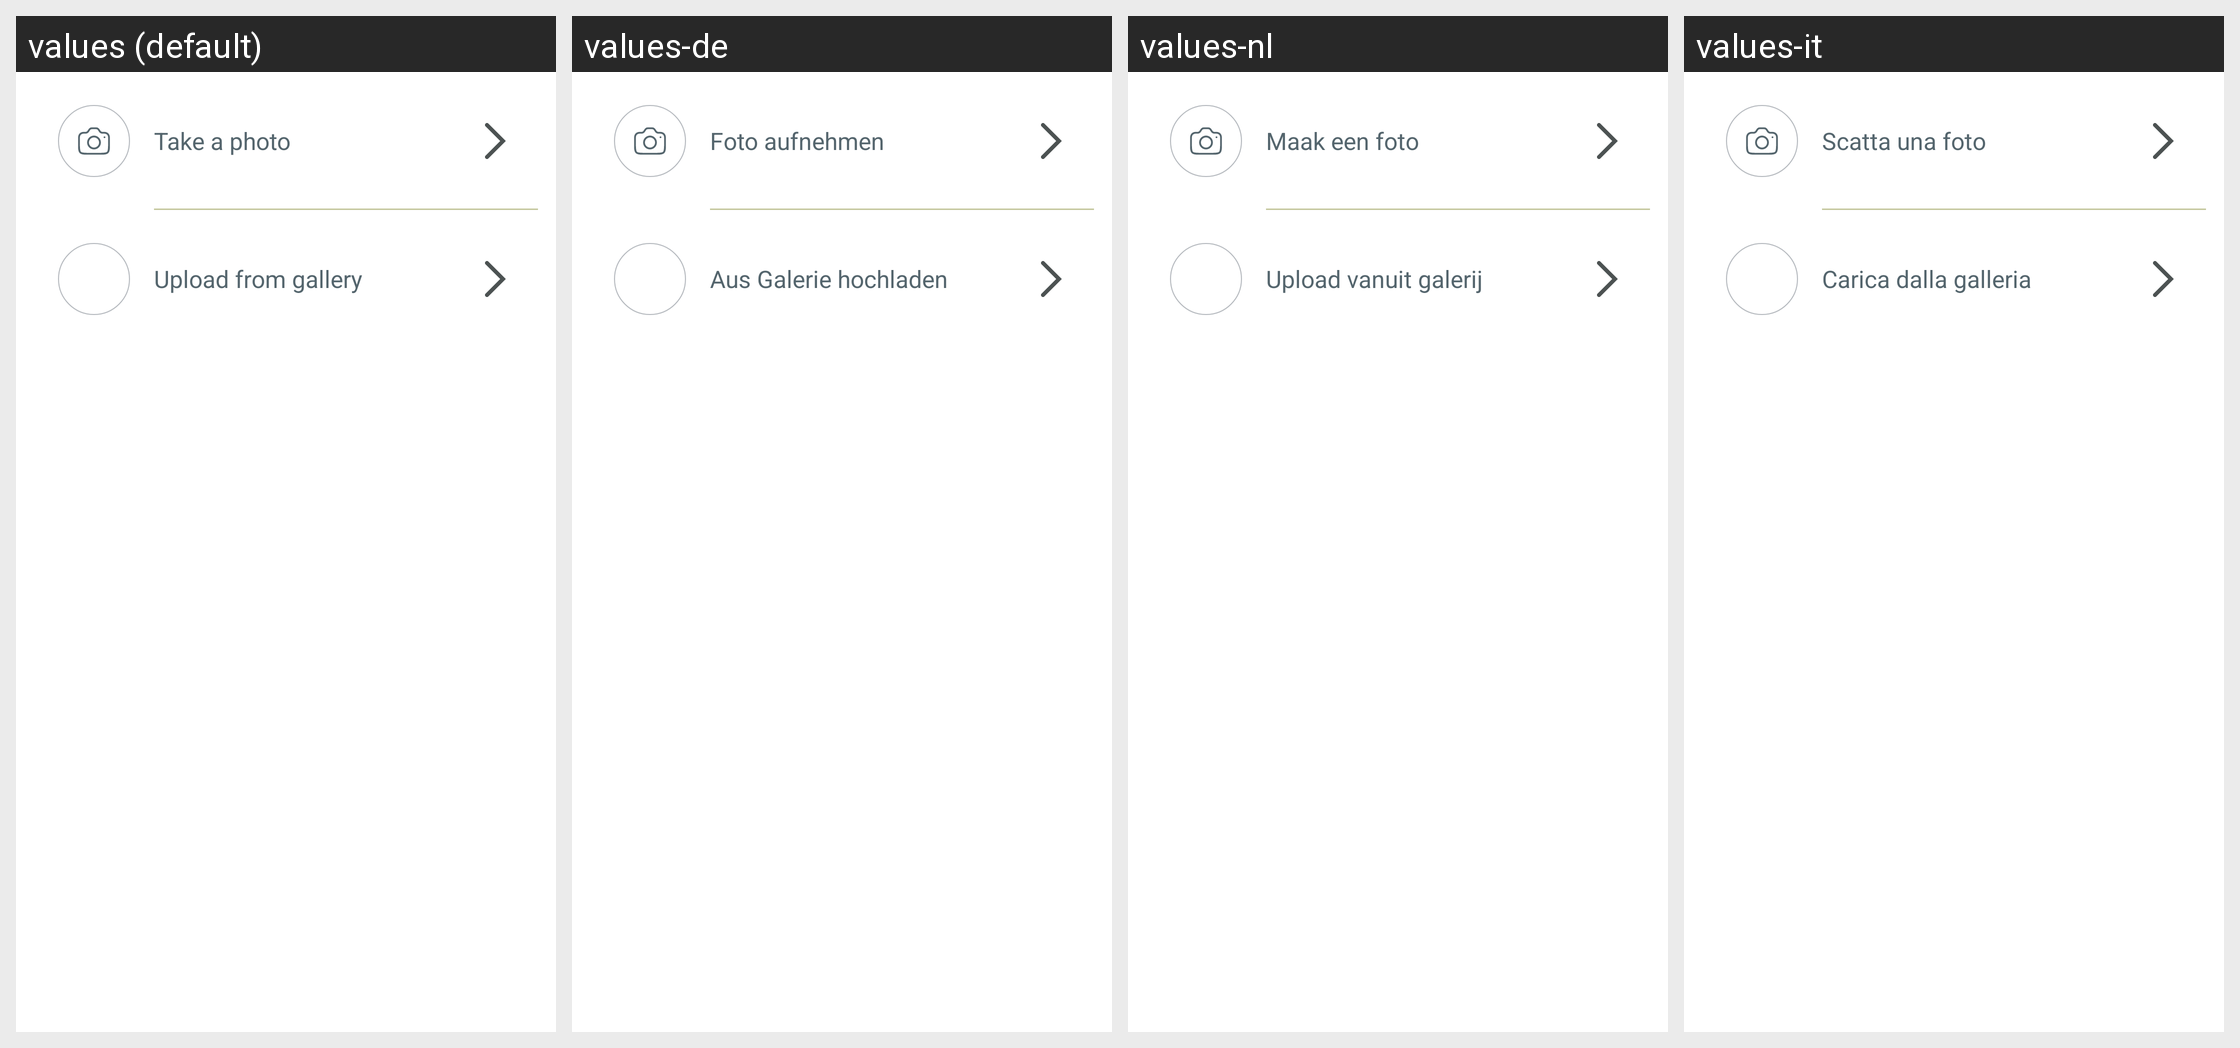

The same Android screen rendered under several of its app's locales, left to right. List the strings drawn on it with the default value and each locale's translation.
Android screen res/layout/bottom_sheet_avatar_picker_v2.xml rendered under 4 locales, left to right: values (default), values-de, values-nl, values-it. Device: Nexus 5 (rendered at 1080×1920; each locale shown at half size, 540×960, under a caption strip naming it); theme Theme.NoiseAudio.
Other locales in the repository, not shown: values-af, values-am, values-ar, values-as, values-be, values-bn, values-bs, values-ca, values-da, values-el, values-en-rGB, values-en-rXC, values-es, values-et, values-fi, values-fr, values-fr-rCA, values-gl, values-he, values-hi, values-hr, values-hu, values-iw, values-ja, values-ka, values-kk, values-km, values-kn, values-ko, values-kr, values-ky, values-mk, values-nb, values-ne, values-or, values-pa, values-pt, values-pt-rBR, values-ro, values-ru, values-sq, values-sr, values-sv, values-ta, values-th, values-tl, values-tr, values-uk, values-vi, values-zh, values-zh-rCN, values-zh-rHK, values-zh-rTW.
Strings drawn on this screen, with the default value and each locale's value (text and hints the layout hard-codes, and strings that could not be matched under every locale, appear in the picture but are not listed):

text_take_a_photo
  values: Take a photo
  values-de: Foto aufnehmen
  values-nl: Maak een foto
  values-it: Scatta una foto

text_upload_from_gallery
  values: Upload from gallery
  values-de: Aus Galerie hochladen
  values-nl: Upload vanuit galerij
  values-it: Carica dalla galleria
